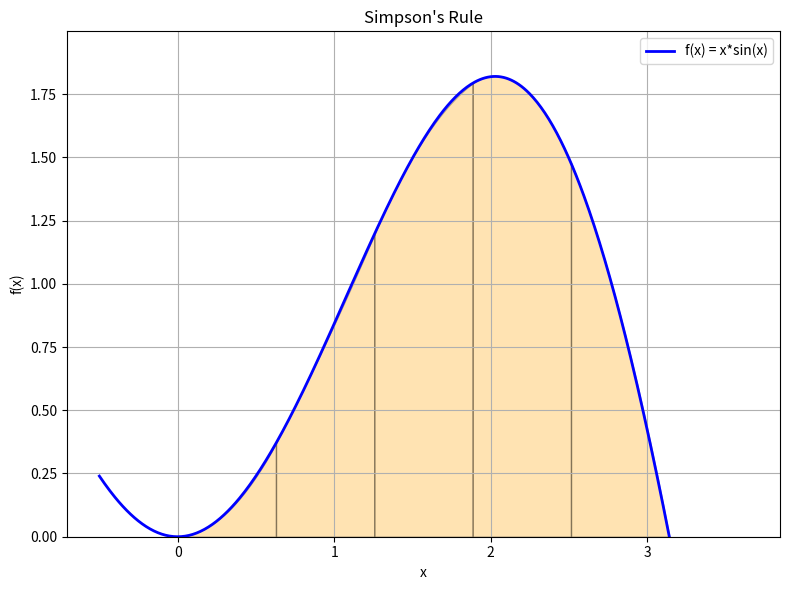

This figure's Python source:
import numpy as np
import matplotlib.pyplot as plt


def simpson_rule(f, a, b, n):
    """
    Approximate the integral of f from a to b using Simpson's rule.

    Parameters:
        f (callable): Function to integrate.
        a (float): Lower bound.
        b (float): Upper bound.
        n (int): Number of subintervals (must be even).

    Returns:
        float: Approximate integral.
    """
    if n <= 0 or n % 2 != 0:
        raise ValueError("Number of intervals must be a positive even integer.")
    x = np.linspace(a, b, n + 1)
    y = np.array([f(xi) for xi in x])
    h = (b - a) / n
    return (h / 3) * (y[0] + y[-1] + 4 * np.sum(y[1:-1:2]) + 2 * np.sum(y[2:-2:2]))


if __name__ == "__main__":
    def f(x):
        return x * np.sin(x)

    a = 0
    b = np.pi
    n = 10  # must be even

    result = simpson_rule(f, a, b, n)
    exact = np.pi
    print(f"Simpson's rule result: {result:.10f}")
    print(f"Exact value: {exact:.10f}")

    # Plot function and parabolic segments
    x = np.linspace(a - 0.5, b + 0.5, 500)
    y = f(x)

    fig, ax = plt.subplots(figsize=(8, 6))
    ax.plot(x, y, "blue", linewidth=2, label="f(x) = x*sin(x)")
    ax.set_ylim(bottom=0)

    h = (b - a) / n
    nodes = np.linspace(a, b, n + 1)
    for i in range(0, n, 2):
        x0, x1, x2 = nodes[i], nodes[i + 1], nodes[i + 2]
        xs = np.linspace(x0, x2, 100)
        # Lagrange interpolation through three points
        y0, y1, y2 = f(x0), f(x1), f(x2)
        ys = (
            y0 * (xs - x1) * (xs - x2) / ((x0 - x1) * (x0 - x2))
            + y1 * (xs - x0) * (xs - x2) / ((x1 - x0) * (x1 - x2))
            + y2 * (xs - x0) * (xs - x1) / ((x2 - x0) * (x2 - x1))
        )
        ax.fill_between(xs, 0, ys, alpha=0.3, color="orange", edgecolor="black")

    ax.set_xlabel("x")
    ax.set_ylabel("f(x)")
    ax.set_title("Simpson's Rule")
    ax.legend()
    ax.grid(True)
    plt.tight_layout()
    plt.show()
